Run: headless pygame with SDL's dummy video driver; simulated clock (each Clock.tick advances the game by its frame time, no real sleeping); random seed 0; keys injected as events and as key.get_pressed() state; no mouse input.
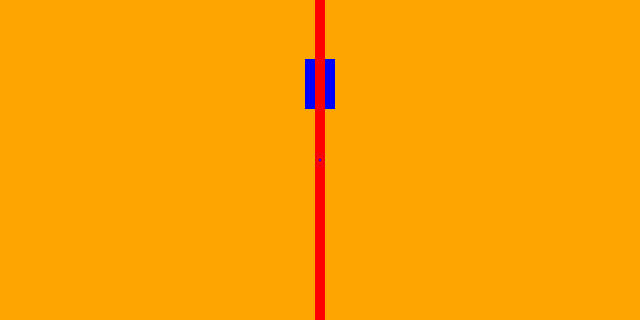
Frame 1 of 4 · flips 1–60 · no input
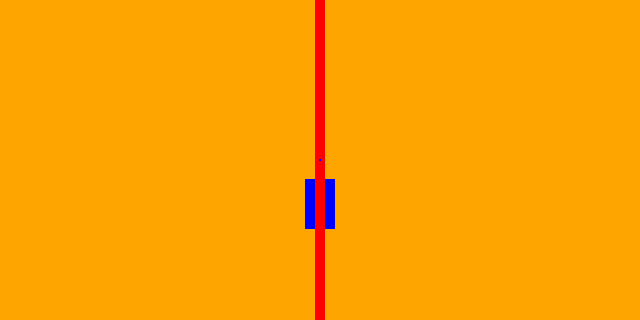
Frame 2 of 4 · flips 61–180 · tapped SPACE, RETURN · held RIGHT (→), D
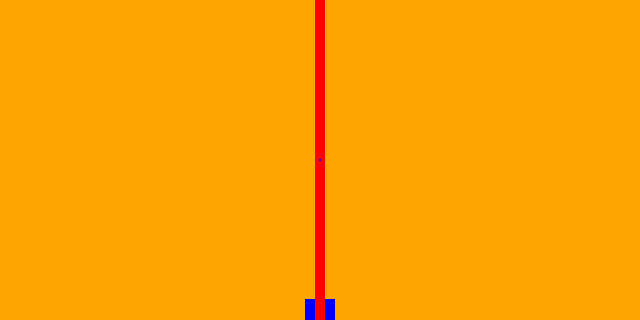
Frame 3 of 4 · flips 181–300 · held DOWN (↓), S
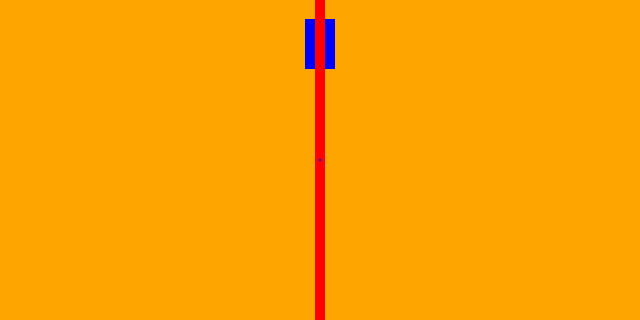
Frame 4 of 4 · flips 301–420 · held LEFT (←), A, UP (↑), W

The pygame program that drew these frames:

import pygame

pygame.init()
Largura = 640
Altura = 320
Tela = pygame.display.set_mode((Largura, Altura))
pygame.display.set_caption('Programa')
Running = True
Relógio = pygame.time.Clock()



x = 305
y = 0
l = 30
a = 50
while Running:
    Relógio.tick(60)
    for event in pygame.event.get():
        if event.type == pygame.QUIT:
            Running = False
    Tela.fill('Orange')
    pygame.draw.rect(Tela, 'Blue', (x, y, l, a), 0) #(x, y, Largura em pixels, altura em pixels) para centralizar basta dividir a largura e o tamanho por dois e subtrair as coordenadas que foram divididas por dois
    pygame.draw.line(Tela, 'red', (319, 0), (319, 640), 10) # Primeiro ponto(x, y) Segundo ponto(x,y) 
    pygame.draw.circle(Tela, 'Blue', (320, 160), 1) #(x, y) e raio do circulo
    
    if y >= Altura:
        y = -80
    y += 1
    
    
    
    pygame.display.update()
pygame.quit()
